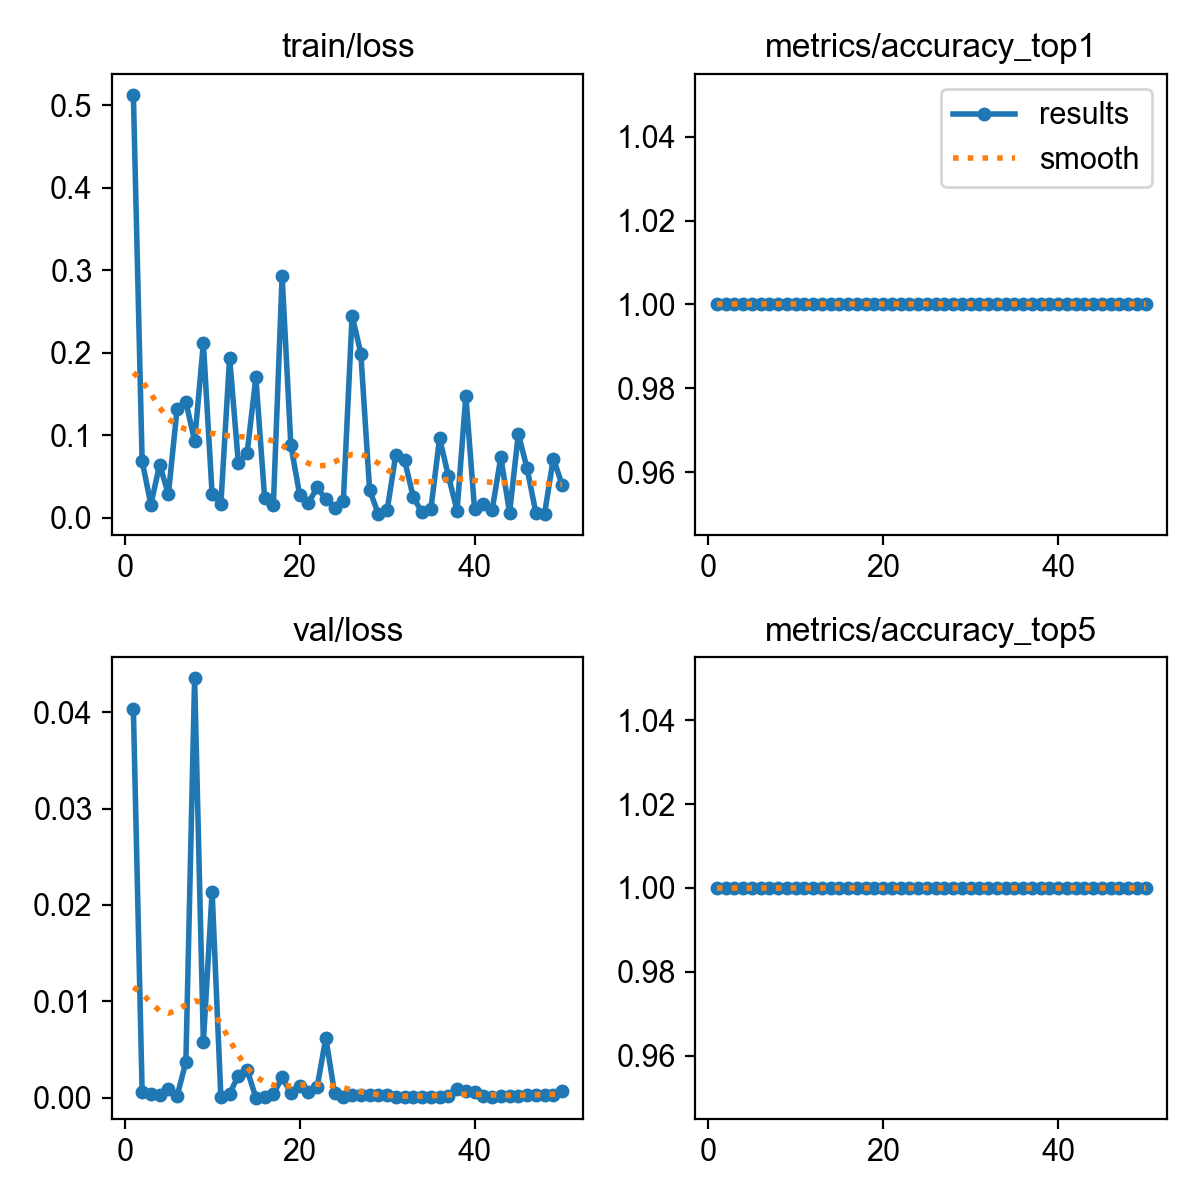

Source data for this figure (header and first rows):
epoch, time, train/loss, metrics/accuracy_top1, metrics/accuracy_top5, val/loss, lr/pg0, lr/pg1, lr/pg2
1, 20.64, 0.5128, 1, 1, 0.04031, 0.0003501, 0.0003501, 0.0003501
2, 39.55, 0.06872, 1, 1, 0.00058, 0.0007026, 0.0007026, 0.0007026
3, 57.43, 0.0159, 1, 1, 0.00039, 0.001041, 0.001041, 0.001041
4, 80.66, 0.06428, 1, 1, 0.00023, 0.001364, 0.001364, 0.001364
5, 102.2, 0.02851, 1, 1, 0.00088, 0.001535, 0.001535, 0.001535
6, 122.8, 0.1322, 1, 1, 0.00015, 0.001502, 0.001502, 0.001502
7, 141.6, 0.1406, 1, 1, 0.00371, 0.001469, 0.001469, 0.001469
8, 158.6, 0.09312, 1, 1, 0.04354, 0.001436, 0.001436, 0.001436
9, 174.9, 0.2116, 1, 1, 0.00577, 0.001403, 0.001403, 0.001403
10, 192, 0.02816, 1, 1, 0.02139, 0.00137, 0.00137, 0.00137
11, 209.2, 0.01682, 1, 1, 4e-05, 0.001337, 0.001337, 0.001337
12, 228.2, 0.1941, 1, 1, 0.00042, 0.001304, 0.001304, 0.001304
13, 244.6, 0.0661, 1, 1, 0.00226, 0.001271, 0.001271, 0.001271
14, 262.7, 0.07814, 1, 1, 0.00288, 0.001238, 0.001238, 0.001238
15, 282.1, 0.1702, 1, 1, 0, 0.001205, 0.001205, 0.001205
16, 300.5, 0.02413, 1, 1, 6e-05, 0.001172, 0.001172, 0.001172
17, 326.4, 0.01532, 1, 1, 0.00034, 0.001139, 0.001139, 0.001139
18, 359.4, 0.2929, 1, 1, 0.0021, 0.001106, 0.001106, 0.001106
19, 411.5, 0.08802, 1, 1, 0.00049, 0.001073, 0.001073, 0.001073
20, 449, 0.02792, 1, 1, 0.00122, 0.00104, 0.00104, 0.00104
21, 480.9, 0.01755, 1, 1, 0.00058, 0.001007, 0.001007, 0.001007
22, 514.5, 0.03659, 1, 1, 0.00108, 0.0009739, 0.0009739, 0.0009739
23, 548, 0.02235, 1, 1, 0.00619, 0.0009409, 0.0009409, 0.0009409
24, 583.4, 0.01149, 1, 1, 0.00043, 0.0009078, 0.0009078, 0.0009078
25, 618.3, 0.02018, 1, 1, 5e-05, 0.0008748, 0.0008748, 0.0008748
26, 653.4, 0.2451, 1, 1, 0.00027, 0.0008418, 0.0008418, 0.0008418
27, 689.9, 0.199, 1, 1, 0.00026, 0.0008088, 0.0008088, 0.0008088
28, 724.8, 0.03366, 1, 1, 0.00023, 0.0007758, 0.0007758, 0.0007758
29, 759.7, 0.00433, 1, 1, 0.00023, 0.0007428, 0.0007428, 0.0007428
30, 793.6, 0.00884, 1, 1, 0.00032, 0.0007098, 0.0007098, 0.0007098
31, 828.9, 0.07657, 1, 1, 7e-05, 0.0006768, 0.0006768, 0.0006768
32, 872.9, 0.06961, 1, 1, 0.0001, 0.0006438, 0.0006438, 0.0006438
33, 913.4, 0.02451, 1, 1, 4e-05, 0.0006108, 0.0006108, 0.0006108
34, 954.2, 0.00656, 1, 1, 2e-05, 0.0005778, 0.0005778, 0.0005778
35, 983, 0.01008, 1, 1, 1e-05, 0.0005448, 0.0005448, 0.0005448
36, 1015, 0.09639, 1, 1, 1e-05, 0.0005118, 0.0005118, 0.0005118
37, 1053, 0.05082, 1, 1, 0.00021, 0.0004788, 0.0004788, 0.0004788
38, 1090, 0.00865, 1, 1, 0.00087, 0.0004458, 0.0004458, 0.0004458
39, 1127, 0.1478, 1, 1, 0.0007, 0.0004127, 0.0004127, 0.0004127
40, 1159, 0.00997, 1, 1, 0.00053, 0.0003797, 0.0003797, 0.0003797
41, 1194, 0.01636, 1, 1, 0.00015, 0.0003467, 0.0003467, 0.0003467
42, 1227, 0.0089, 1, 1, 0.0001, 0.0003137, 0.0003137, 0.0003137
43, 1260, 0.07323, 1, 1, 0.00016, 0.0002807, 0.0002807, 0.0002807
44, 1294, 0.00595, 1, 1, 0.00012, 0.0002477, 0.0002477, 0.0002477
45, 1334, 0.1014, 1, 1, 0.00016, 0.0002147, 0.0002147, 0.0002147
46, 1367, 0.05988, 1, 1, 0.00025, 0.0001817, 0.0001817, 0.0001817
47, 1398, 0.00601, 1, 1, 0.00027, 0.0001487, 0.0001487, 0.0001487
48, 1429, 0.00471, 1, 1, 0.00026, 0.0001157, 0.0001157, 0.0001157
49, 1465, 0.07165, 1, 1, 0.00023, 8.26832e-05, 8.26832e-05, 8.26832e-05
50, 1501, 0.0402, 1, 1, 0.00071, 4.96766e-05, 4.96766e-05, 4.96766e-05
